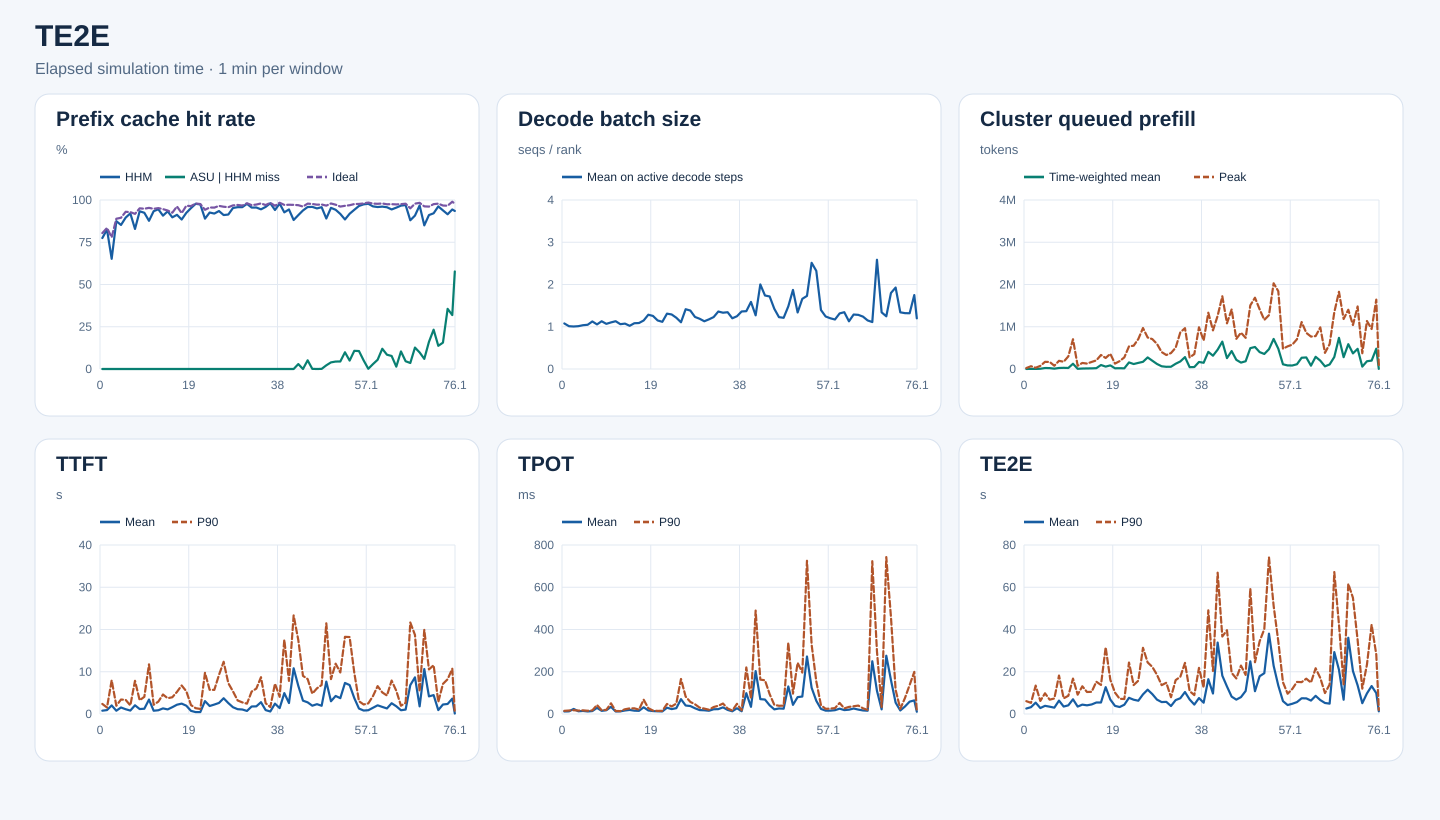

The file beside this chart, header and first rows:
start_s, end_s, requests, input_tokens, hhm_hit_tokens, asu_hit_tokens, ideal_hit_tokens, hhm_hit_rate, asu_hit_rate_on_hhm_miss, ideal_hit_rate, decode_rank_steps, decode_bs_mean, queued_prefill_tokens_mean, queued_prefill_tokens_peak, ttft_samples, ttft_mean_ms, ttft_p90_ms, tpot_samples, tpot_mean_ms, tpot_p90_ms, te2e_samples, te2e_mean_ms, te2e_p90_ms
0, 60, 69, 434859, 336976, 0, 349680, 0.7749, 0.0, 0.8041, 2544, 1.078, 1305, 22958, 69, 786.9, 2384, 69, 11.96, 15.03, 69, 2594, 6073
60, 120, 105, 966887, 797856, 0, 807056, 0.8252, 0.0, 0.8347, 4586, 1.013, 2198, 65644, 105, 924.5, 1541, 105, 12.43, 16.53, 105, 3235, 5276
120, 180, 77, 811145, 528816, 0, 632224, 0.6519, 0.0, 0.7794, 4886, 1.006, 1764, 29564, 77, 2025, 7980, 77, 23.99, 17.94, 77, 5374, 13444
180, 240, 100, 1063949, 930736, 0, 946000, 0.8748, 0.0, 0.8891, 4464, 1.013, 5606, 73741, 100, 776, 1954, 100, 12.81, 16.24, 100, 2819, 6194
240, 300, 125, 1708653, 1456432, 0, 1529088, 0.8524, 0.0, 0.8949, 4611, 1.036, 23110, 169289, 125, 1541, 3425, 125, 14.48, 17.24, 125, 3872, 9802
300, 360, 120, 1736315, 1555360, 0, 1615312, 0.8958, 0.0, 0.9303, 4588, 1.047, 21088, 167239, 120, 1128, 3344, 120, 12.09, 15.37, 120, 3465, 6788
360, 420, 159, 2433695, 2241040, 0, 2258800, 0.9208, 0.0, 0.9281, 7789, 1.126, 8247, 77241, 159, 813.2, 2025, 159, 13.8, 17.18, 159, 2996, 7344
420, 480, 149, 2309147, 1913872, 0, 2119728, 0.8288, 0.0, 0.918, 5894, 1.056, 24230, 193912, 149, 2060, 7851, 149, 29.04, 42.81, 149, 6339, 18203
480, 540, 195, 3883506, 3623840, 0, 3692176, 0.9331, 0.0, 0.9507, 10046, 1.13, 27379, 171093, 195, 1174, 3253, 195, 14.93, 17.91, 195, 3528, 7408
540, 600, 176, 4012466, 3709440, 0, 3805072, 0.9245, 0.0, 0.9483, 6929, 1.069, 24673, 298863, 176, 1248, 4067, 176, 17.74, 19.65, 176, 4100, 8634
600, 660, 178, 4316050, 3784896, 0, 4115280, 0.8769, 0.0, 0.9535, 7809, 1.103, 123986, 704089, 178, 3414, 11749, 178, 33.81, 50.56, 178, 6963, 16752
660, 720, 125, 2320955, 2167328, 0, 2199632, 0.9338, 0.0, 0.9477, 6701, 1.131, 4563, 76846, 125, 777.3, 2183, 125, 11.94, 14.19, 125, 3515, 9153
720, 780, 109, 2896767, 2737920, 0, 2757920, 0.9452, 0.0, 0.9521, 6165, 1.061, 10920, 143104, 109, 885.9, 2927, 109, 12.48, 13.71, 109, 4436, 13119
780, 840, 136, 2969270, 2694544, 0, 2808624, 0.9075, 0.0, 0.9459, 6619, 1.074, 13696, 128099, 136, 1325, 4614, 136, 16.63, 22.4, 136, 4108, 10415
840, 900, 151, 3380440, 3153904, 0, 3170256, 0.933, 0.0, 0.9378, 8143, 1.022, 14881, 166933, 151, 1086, 3736, 151, 19.25, 26.53, 151, 4521, 10505
900, 960, 169, 3433372, 3081232, 0, 3174896, 0.8974, 0.0, 0.9247, 8246, 1.083, 19593, 204251, 169, 1615, 3967, 169, 15.75, 26.86, 169, 5431, 15270
960, 1020, 200, 3915645, 3572112, 0, 3766208, 0.9123, 0.0, 0.9618, 9756, 1.088, 94438, 331271, 200, 2198, 5237, 200, 14.85, 20.72, 200, 5456, 13753
1020, 1080, 175, 3785840, 3348864, 0, 3491120, 0.8846, 0.0, 0.9222, 10692, 1.148, 56791, 261179, 175, 2456, 6749, 175, 31.72, 67.85, 175, 12701, 31582
1080, 1140, 189, 4390567, 4057280, 0, 4241360, 0.9241, 0.0, 0.966, 12793, 1.285, 85381, 359027, 189, 1964, 5380, 189, 16.77, 27.54, 189, 6836, 16195
1140, 1200, 203, 4388626, 4177648, 0, 4230496, 0.9519, 0.0, 0.964, 13781, 1.256, 17129, 127545, 203, 742.9, 2116, 203, 13.77, 16.18, 203, 3844, 10132
1200, 1260, 271, 7195475, 7033552, 0, 7045440, 0.9775, 0.0, 0.9791, 12525, 1.149, 18295, 186325, 271, 450, 1377, 271, 12.8, 14.77, 271, 3305, 7210
1260, 1320, 274, 6591178, 6418768, 0, 6433696, 0.9738, 0.0, 0.9761, 14544, 1.117, 16277, 274836, 274, 454.7, 1192, 274, 12.09, 14.96, 274, 4389, 7085
1320, 1380, 257, 5622945, 5002688, 0, 5297008, 0.8897, 0.0, 0.942, 9699, 1.31, 155654, 535570, 257, 3048, 9759, 257, 29.73, 47.43, 257, 7659, 24359
1380, 1440, 275, 6361932, 5890016, 0, 6080000, 0.9258, 0.0, 0.9557, 14375, 1.291, 117716, 551580, 275, 1892, 5730, 275, 23.17, 35.73, 275, 6766, 13701
1440, 1500, 281, 6795729, 6250480, 0, 6489648, 0.9198, 0.0, 0.955, 12877, 1.213, 144907, 709671, 281, 2236, 5708, 281, 27.6, 49.36, 281, 6285, 15785
1500, 1560, 268, 7810460, 7300256, 0, 7538432, 0.9347, 0.0, 0.9652, 10178, 1.106, 169692, 969582, 268, 2617, 9242, 268, 70.3, 165.7, 268, 9287, 31322
1560, 1620, 242, 7149823, 6512592, 0, 6864576, 0.9109, 0.0, 0.9601, 10989, 1.415, 273908, 745966, 242, 3727, 12362, 242, 40.2, 82.44, 242, 11512, 24412
1620, 1680, 246, 6980941, 6380560, 0, 6683424, 0.914, 0.0, 0.9574, 12933, 1.384, 195889, 707272, 246, 2586, 7287, 246, 37.72, 57.29, 246, 9415, 22307
1680, 1740, 298, 9329405, 8888704, 0, 9031264, 0.9528, 0.0, 0.968, 15642, 1.232, 119340, 593860, 298, 1601, 5350, 298, 27.08, 46.01, 298, 6801, 18560
1740, 1800, 279, 8850185, 8473664, 0, 8591024, 0.9575, 0.0, 0.9707, 18364, 1.189, 64315, 401014, 279, 1142, 3204, 279, 18.49, 30.01, 279, 5644, 13663
1800, 1860, 260, 7507966, 7190496, 0, 7261136, 0.9577, 0.0, 0.9671, 16237, 1.13, 51875, 331418, 260, 1066, 2748, 260, 17.55, 25.55, 260, 5749, 14796
1860, 1920, 320, 10833311, 10586944, 0, 10624672, 0.9773, 0.0, 0.9807, 16646, 1.175, 53651, 377242, 320, 725.2, 2450, 320, 15.34, 20.17, 320, 3778, 7959
1920, 1980, 290, 9731440, 9294272, 0, 9434768, 0.9551, 0.0, 0.9695, 14767, 1.229, 123677, 504175, 290, 1777, 5311, 290, 22.46, 32.94, 290, 6585, 16042
1980, 2040, 312, 11001077, 10511312, 0, 10703936, 0.9555, 0.0, 0.973, 15139, 1.36, 178728, 866491, 312, 1810, 6007, 312, 23.03, 38.97, 312, 7457, 17617
2040, 2100, 291, 9816254, 9273568, 0, 9617360, 0.9447, 0.0, 0.9797, 15940, 1.333, 281555, 966559, 291, 2794, 8704, 291, 31.36, 49.57, 291, 10404, 24184
2100, 2160, 281, 8515881, 8167216, 0, 8261520, 0.9591, 0.0, 0.9701, 18965, 1.344, 43501, 271956, 281, 920.7, 2549, 281, 19.33, 26.09, 281, 6866, 10841
2160, 2220, 276, 10641655, 10438384, 0, 10463392, 0.9809, 0.0, 0.9832, 18536, 1.2, 46362, 353674, 276, 592, 1639, 276, 12.89, 16.34, 276, 4458, 8946
2220, 2280, 246, 9127962, 8587296, 0, 8816144, 0.9408, 0.0, 0.9658, 12356, 1.249, 166352, 986929, 246, 2449, 7182, 246, 27.25, 48.24, 246, 7545, 21832
2280, 2340, 260, 10543176, 10320448, 0, 10371312, 0.9789, 0.0, 0.9837, 14684, 1.362, 147626, 672796, 260, 1393, 4066, 260, 13.07, 17.69, 260, 5345, 12456
2340, 2400, 284, 10603894, 9829472, 0, 10297232, 0.927, 0.0, 0.9711, 7608, 1.369, 405484, 1332163, 284, 4940, 17566, 284, 98.5, 220.4, 284, 16469, 49069
2400, 2460, 304, 10806712, 10202640, 0, 10501536, 0.9441, 0.0, 0.9718, 14117, 1.587, 314907, 914597, 304, 2599, 7840, 304, 34.03, 73.29, 304, 9705, 20372
2460, 2520, 272, 9659498, 8516336, 0, 9382656, 0.8817, 0.0, 0.9713, 8041, 1.27, 457733, 1258768, 272, 10816, 23334, 272, 203.2, 489.6, 272, 33813, 66887
2520, 2580, 323, 10913210, 9936144, 28368, 10578064, 0.9105, 0.02903, 0.9693, 10427, 2.001, 647772, 1721107, 323, 6658, 17487, 323, 70.37, 162.8, 323, 18144, 36683
2580, 2640, 376, 12631899, 11850240, 0, 12140624, 0.9381, 0.0, 0.9611, 16829, 1.74, 257432, 1081096, 376, 3161, 9029, 376, 68.43, 159.6, 376, 13025, 39666
2640, 2700, 375, 13475131, 12915072, 28752, 13185360, 0.9584, 0.05134, 0.9785, 14663, 1.717, 424838, 1409911, 375, 2757, 8269, 375, 41.07, 94.09, 375, 8220, 19476
2700, 2760, 376, 14415861, 13827424, 480, 14076048, 0.9592, 0.0008157, 0.9764, 15529, 1.425, 216976, 713280, 376, 1966, 4817, 376, 21.99, 43.33, 376, 6800, 16836
2760, 2820, 290, 11365555, 10800240, 80, 11050800, 0.9503, 0.0001415, 0.9723, 13605, 1.227, 151469, 859804, 290, 2326, 6072, 290, 26.15, 39.02, 290, 7992, 22915
2820, 2880, 279, 9919660, 9497488, 288, 9656320, 0.9574, 0.0006822, 0.9735, 17969, 1.212, 183501, 737592, 279, 1952, 6874, 279, 25.19, 39.43, 279, 10893, 18508
2880, 2940, 312, 11631074, 10357888, 27616, 11243536, 0.8905, 0.02169, 0.9667, 8253, 1.482, 493475, 1506564, 312, 7669, 21463, 312, 130.4, 337.6, 312, 24916, 59389
2940, 3000, 379, 14343332, 13675840, 26144, 14047936, 0.9535, 0.03917, 0.9794, 14609, 1.871, 520839, 1687001, 379, 3015, 8260, 379, 43.35, 96.52, 379, 10796, 24509
3000, 3060, 297, 12239886, 11532464, 31168, 11899648, 0.9422, 0.04406, 0.9722, 15167, 1.338, 400117, 1413530, 297, 4268, 11911, 297, 79.89, 242.4, 297, 17875, 34401
3060, 3120, 328, 10519143, 9651824, 38560, 10110176, 0.9175, 0.04446, 0.9611, 13128, 1.661, 356003, 1162222, 328, 3750, 9834, 328, 82.7, 196.1, 328, 19315, 40188
3120, 3180, 427, 13124315, 11613280, 149408, 12673184, 0.8849, 0.09888, 0.9656, 9050, 1.73, 468816, 1274325, 427, 7347, 18266, 427, 272.2, 725.3, 427, 38025, 74200
3180, 3240, 368, 14178583, 13023872, 57600, 13740096, 0.9186, 0.04988, 0.9691, 11008, 2.513, 711328, 2028220, 368, 6849, 18212, 368, 124.1, 328.2, 368, 22834, 51231
3240, 3300, 385, 14356000, 13523792, 89488, 14011696, 0.942, 0.1075, 0.976, 12364, 2.322, 480343, 1841222, 385, 3759, 9737, 385, 62.44, 154.1, 385, 13458, 34360
3300, 3360, 358, 14544342, 14030240, 54608, 14207152, 0.9647, 0.1062, 0.9768, 21399, 1.396, 110969, 478588, 358, 1293, 3035, 358, 24.11, 41.76, 358, 6091, 15022
3360, 3420, 375, 13169559, 12831136, 17216, 12899552, 0.9743, 0.05087, 0.9795, 19741, 1.243, 84229, 536020, 375, 819.4, 2248, 375, 15.96, 24.47, 375, 4230, 9594
3420, 3480, 344, 13705213, 13397376, 400, 13498032, 0.9775, 0.001299, 0.9849, 16224, 1.201, 83375, 577019, 344, 891.7, 2514, 344, 15.95, 25.55, 344, 4846, 11863
3480, 3540, 335, 12035474, 11580976, 13168, 11780368, 0.9622, 0.02897, 0.9788, 16709, 1.172, 112338, 704397, 335, 1472, 4237, 335, 18.05, 27.92, 335, 5636, 15178
3540, 3600, 341, 12912554, 12374992, 29392, 12621072, 0.9584, 0.05468, 0.9774, 15042, 1.316, 266272, 1111201, 341, 2055, 6600, 341, 25.22, 52.29, 341, 7436, 15083
... 17 more rows
